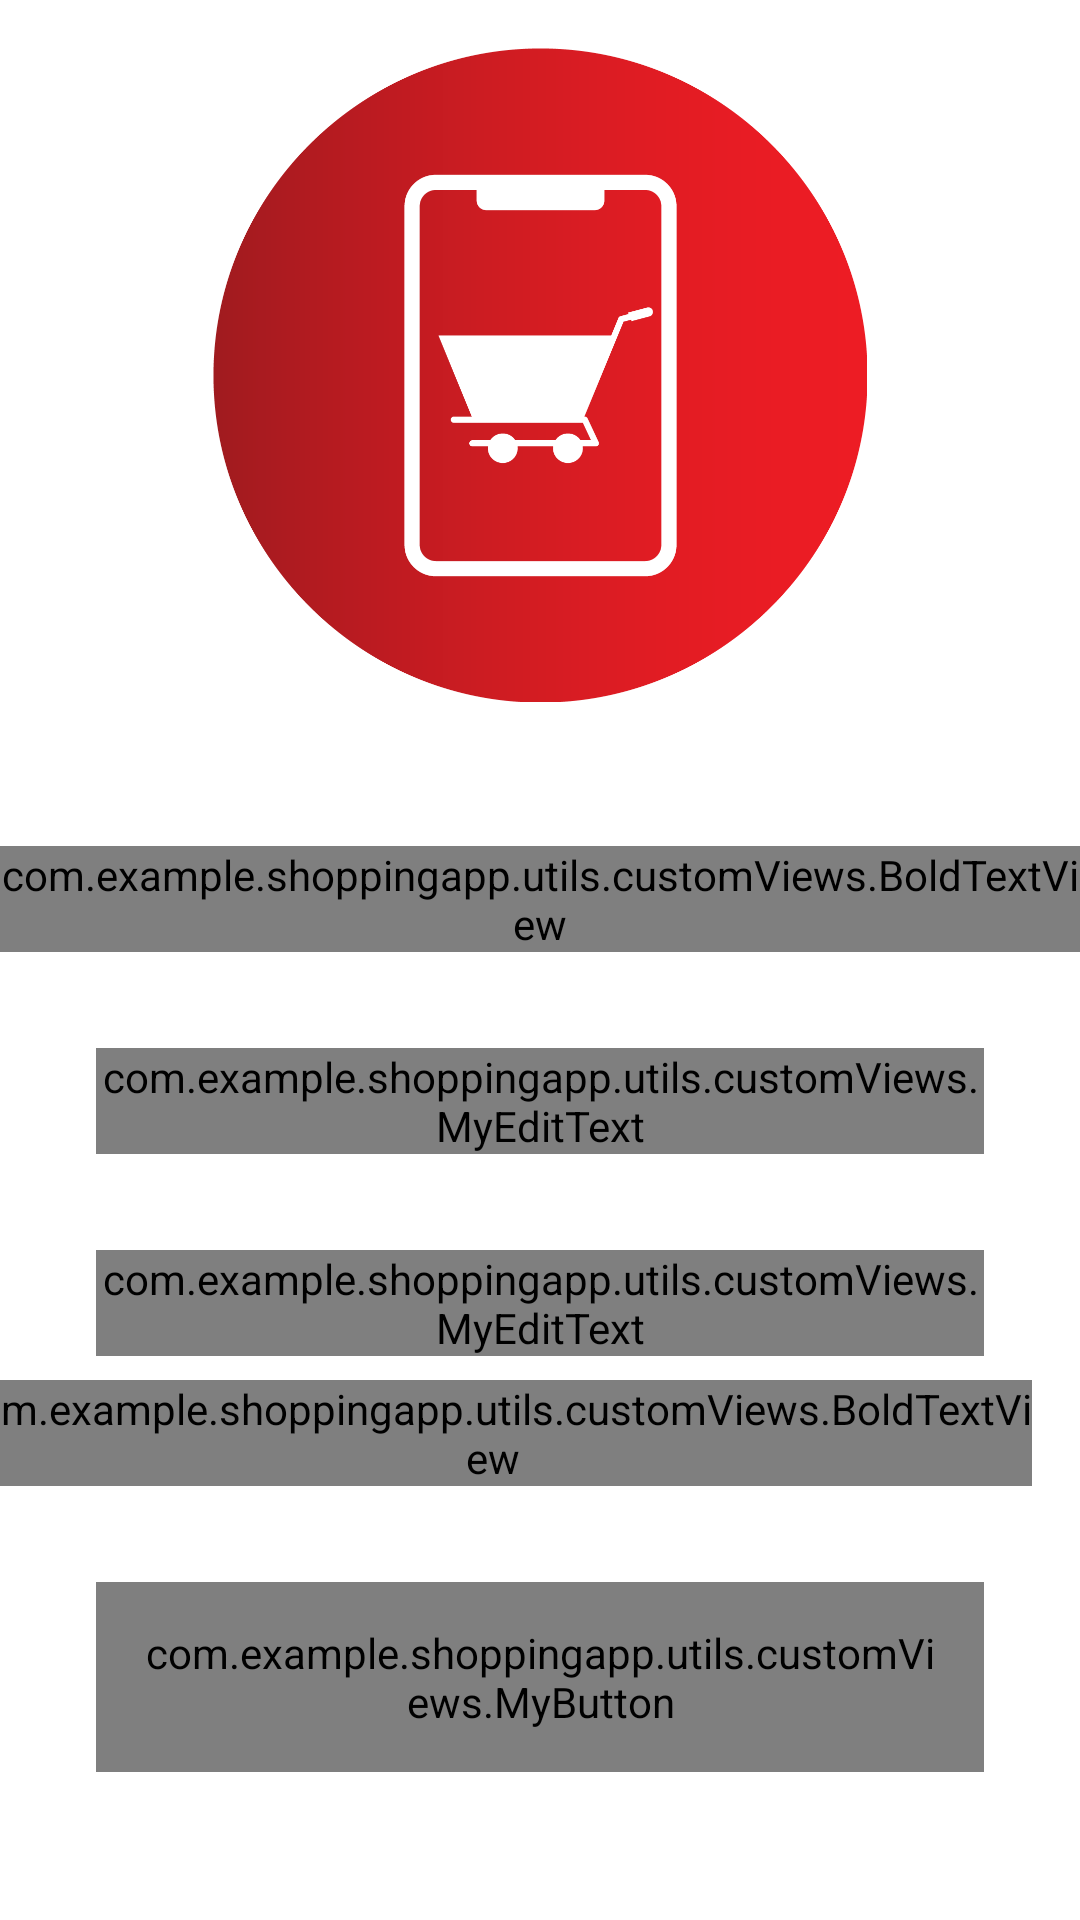

This screen was rendered from an Android layout file. Write that file and the resources it references.
<!-- AndroidManifest.xml: activity theme Theme.MaterialComponents.DayNight.NoActionBar -->
<!-- res/layout/activity_log_in.xml -->
<?xml version="1.0" encoding="utf-8"?>
<androidx.constraintlayout.widget.ConstraintLayout xmlns:android="http://schemas.android.com/apk/res/android"
    xmlns:app="http://schemas.android.com/apk/res-auto"
    xmlns:tools="http://schemas.android.com/tools"
    android:layout_width="match_parent"
    android:layout_height="match_parent"
    tools:context=".view.activities.LogInActivity">

    <FrameLayout
        android:id="@+id/fl_header_image"
        android:layout_width="match_parent"
        android:layout_height="250dp"
        app:layout_constraintEnd_toEndOf="parent"
        app:layout_constraintStart_toStartOf="parent"
        app:layout_constraintTop_toTopOf="parent">

        <ImageView
            android:layout_width="match_parent"
            android:layout_height="match_parent"
            android:scaleType="fitXY"
            android:src="@drawable/img_splash_background"
            android:contentDescription="@string/header_image_background" />

        <ImageView
            android:layout_width="match_parent"
            android:layout_height="match_parent"
            android:padding="16dp"
            android:scaleType="fitCenter"
            android:src="@drawable/shop_app_icon"
            android:contentDescription="@string/header_image_app_icon" />
    </FrameLayout>

    <com.example.shoppingapp.utils.customViews.BoldTextView
        android:id="@+id/tv_login_text"
        android:layout_width="wrap_content"
        android:layout_height="wrap_content"
        android:layout_marginTop="32dp"
        android:text="@string/login"
        android:textSize="32sp"
        app:layout_constraintEnd_toEndOf="parent"
        app:layout_constraintStart_toStartOf="parent"
        app:layout_constraintTop_toBottomOf="@+id/fl_header_image" />

    <com.google.android.material.textfield.TextInputLayout
        android:id="@+id/text_input_box_first_name"
        style="@style/Widget.MaterialComponents.TextInputLayout.OutlinedBox"
        android:layout_width="match_parent"
        android:layout_height="wrap_content"
        app:layout_constraintEnd_toEndOf="parent"
        app:layout_constraintStart_toStartOf="parent"
        app:boxCornerRadiusTopEnd="24dp"
        app:boxCornerRadiusTopStart="24dp"
        app:boxCornerRadiusBottomStart="24dp"
        app:boxCornerRadiusBottomEnd="24dp"
        android:layout_margin="32dp"
        app:boxStrokeColor="@color/orange"
        android:hint="@string/email"
        app:expandedHintEnabled="false"
        app:hintTextColor="@color/hint_text_color"
        app:layout_constraintTop_toBottomOf="@+id/tv_login_text">

        <com.example.shoppingapp.utils.customViews.MyEditText
            android:id="@+id/et_email"
            android:layout_width="match_parent"
            android:layout_height="match_parent"
            android:inputType="textEmailAddress"
            />

    </com.google.android.material.textfield.TextInputLayout>

    <com.google.android.material.textfield.TextInputLayout
        android:id="@+id/text_input_box_password"
        style="@style/Widget.MaterialComponents.TextInputLayout.OutlinedBox"
        android:layout_width="match_parent"
        android:layout_height="wrap_content"
        app:layout_constraintEnd_toEndOf="parent"
        app:layout_constraintStart_toStartOf="parent"
        app:boxCornerRadiusTopEnd="24dp"
        app:boxCornerRadiusTopStart="24dp"
        app:boxCornerRadiusBottomStart="24dp"
        app:boxCornerRadiusBottomEnd="24dp"
        android:layout_margin="32dp"
        app:boxStrokeColor="@color/orange"
        android:hint="@string/password"
        app:expandedHintEnabled="false"
        app:hintTextColor="@color/hint_text_color"
        app:layout_constraintTop_toBottomOf="@+id/text_input_box_first_name">

        <com.example.shoppingapp.utils.customViews.MyEditText
            android:id="@+id/et_password"
            android:layout_width="match_parent"
            android:layout_height="match_parent"
            android:inputType="textPassword"
            />

    </com.google.android.material.textfield.TextInputLayout>

    <com.example.shoppingapp.utils.customViews.BoldTextView
        android:id="@+id/tv_forgot_password"
        android:layout_width="wrap_content"
        android:layout_height="wrap_content"
        android:layout_marginEnd="16dp"
        android:layout_marginTop="8dp"
        android:text="@string/forgot_password"
        android:textSize="16sp"
        android:clickable="true"
        android:foreground="?android:attr/selectableItemBackground"
        app:layout_constraintEnd_toEndOf="parent"
        app:layout_constraintTop_toBottomOf="@+id/text_input_box_password"
        android:focusable="true" />

    <com.example.shoppingapp.utils.customViews.MyButton
        android:id="@+id/btn_log_in"
        android:layout_width="match_parent"
        android:layout_height="wrap_content"
        android:layout_margin="32dp"
        android:background="@drawable/button_background"
        android:padding="14dp"
        android:text="@string/log_in_btn_text"
        android:textColor="@color/white"
        android:textSize="24sp"
        android:clickable="true"
        app:layout_constraintEnd_toEndOf="parent"
        app:layout_constraintStart_toStartOf="parent"
        app:layout_constraintTop_toBottomOf="@+id/tv_forgot_password"
        android:focusable="true" />

    <LinearLayout
        android:id="@+id/ll_don_t_have_acc"
        android:layout_width="wrap_content"
        android:layout_height="wrap_content"
        android:layout_marginTop="16dp"
        android:layout_marginBottom="48dp"
        android:orientation="horizontal"
        app:layout_constraintBottom_toBottomOf="parent"
        app:layout_constraintEnd_toEndOf="parent"
        app:layout_constraintStart_toStartOf="parent"
        app:layout_constraintTop_toBottomOf="@id/btn_log_in">

        <com.example.shoppingapp.utils.customViews.MyTextView
            android:layout_width="wrap_content"
            android:layout_height="wrap_content"
            android:text="@string/don_t_have_an_account" />

        <com.example.shoppingapp.utils.customViews.BoldTextView
            android:id="@+id/tv_go_to_sign_up"
            android:layout_width="wrap_content"
            android:layout_height="wrap_content"
            android:clickable="true"
            android:layout_marginStart="16dp"
            android:foreground="?attr/selectableItemBackground"
            android:text="@string/sign_up"
            android:textSize="20sp"
            android:focusable="true" />

    </LinearLayout>


</androidx.constraintlayout.widget.ConstraintLayout>
<!-- resources referenced by this layout -->
<resources>
  <color name="hint_text_color">#CECECE</color>
  <color name="orange">#F4442d</color>
  <color name="white">#FFFFFFFF</color>
  <!-- drawable button_background (drawable) -->
  <?xml version="1.0" encoding="utf-8"?>
  <shape xmlns:android="http://schemas.android.com/apk/res/android"
      android:shape="rectangle">
  
      <gradient android:startColor="@color/pink"
          android:endColor="@color/orange"
          android:angle="360"
          android:type="linear"/>
  
      <corners android:radius="@dimen/button_background_radius"/>
  
  </shape>
  <!-- drawable shop_app_icon: png bitmap (drawable, 43001 bytes) -->
  <string name="don_t_have_an_account">Don\'t have an account?</string>
  <string name="email">Email</string>
  <string name="forgot_password"><u>Forgot Password?</u></string>
  <string name="header_image_app_icon">header image app icon</string>
  <string name="header_image_background">header image background</string>
  <string name="log_in_btn_text">LOG IN</string>
  <string name="login">LOGIN</string>
  <string name="password">Password</string>
  <string name="sign_up"><u>SIGN UP</u></string>
  <color name="pink">#ED2173</color>
  <dimen name="button_background_radius">20dp</dimen>
</resources>
